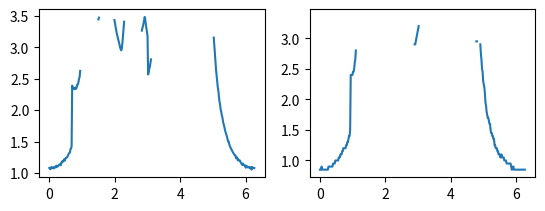

Recreate this plot in Python. (Note: this script raises an exception after producing the figure.)
from numpy import inf
import numpy as np
import matplotlib.pyplot as plt
import math
wsz = 5
wsp = 3
max_range = 10
threshold = 1
# projection = 'polar'
projection = None
def window_stack(a):
        '''
        Function from here:
            https://stackoverflow.com/questions/15722324/sliding-window-in-numpy
        Returns a sliding window over a sample, a
        params
        ------
        a : np.array(m,n)
            Sample to slide over

        returns
        -------
        np.array(m,d)
            A stack of windowed samples, where d is the window size
        np.array(m,d)
            An array of the same size that gives the indicies of the windowed data
        '''
   
        num_windows = math.floor(float(len(a) - wsz + 1)/wsp)
        indexer = np.arange(wsz)[None, :] + wsp*np.arange(num_windows)[:, None]
        indexer = indexer.astype(np.int)
        return (a[indexer], indexer)
scan =  [1.081343412399292, 1.0638737678527832, 1.0614712238311768, 1.0865126848220825, 1.097873330116272, 1.0860306024551392, 1.0847004652023315, 1.073573112487793, 1.0938702821731567, 1.0835288763046265, 1.0884590148925781, 1.1068476438522339, 1.0927629470825195, 1.1186360120773315, 1.1055190563201904, 1.1055811643600464, 1.1219412088394165, 1.1281012296676636, 1.1397433280944824, 1.1269499063491821, 1.1254633665084839, 1.1637005805969238, 1.1839680671691895, 1.1708766222000122, 1.1932920217514038, 1.1944962739944458, 1.2204874753952026, 1.1988413333892822, 1.2260022163391113, 1.2418489456176758, 1.244097113609314, 1.2473118305206299, 1.2668594121932983, 1.2851250171661377, 1.3082906007766724, 1.3189771175384521, 1.3288333415985107, 1.3788193464279175, 1.3907687664031982, 1.423341989517212, 2.3903820514678955, 2.3550117015838623, 2.340318441390991, 2.3527517318725586, 2.3438315391540527, 2.3348019123077393, 2.360997438430786, 2.3428192138671875, 2.3674848079681396, 2.407743215560913, 2.41150164604187, 2.446894407272339, 2.4996519088745117, 2.529205560684204, 2.6253254413604736, inf, inf, inf, inf, inf, inf, inf, inf, inf, inf, inf, inf, inf, inf, inf, inf, inf, inf, inf, inf, inf, inf, inf, inf, inf, inf, inf, inf, inf, inf, inf, 3.443910837173462, 3.472346544265747, inf, inf, inf, inf, inf, inf, inf, inf, inf, inf, inf, inf, inf, inf, inf, inf, inf, inf, inf, inf, inf, inf, inf, inf, inf, inf, 3.434140205383301, 3.3852033615112305, 3.3242363929748535, 3.2800302505493164, 3.2226555347442627, 3.1860196590423584, 3.152658700942993, 3.112752676010132, 3.074524164199829, 3.039893627166748, 2.9947824478149414, 2.969881534576416, 2.9515535831451416, 2.98655366897583, 3.074357748031616, 3.1902225017547607, 3.2857534885406494, 3.406933546066284, inf, inf, inf, inf, inf, inf, inf, inf, inf, inf, inf, inf, inf, inf, inf, inf, inf, inf, inf, inf, inf, inf, inf, inf, inf, inf, inf, inf, inf, inf, 3.265148878097534, 3.305837392807007, 3.338120222091675, 3.382016181945801, 3.4259185791015625, 3.483431339263916, 3.4421610832214355, 3.366584539413452, 3.2999141216278076, 3.2461071014404297, 3.174879550933838, 2.568497657775879, 2.602418899536133, 2.661048412322998, 2.6880199909210205, 2.746612787246704, 2.808070659637451, inf, inf, inf, inf, inf, inf, inf, inf, inf, inf, inf, inf, inf, inf, inf, inf, inf, inf, inf, inf, inf, inf, inf, inf, inf, inf, inf, inf, inf, inf, inf, inf, inf, inf, inf, inf, inf, inf, inf, inf, inf, inf, inf, inf, inf, inf, inf, inf, inf, inf, inf, inf, inf, inf, inf, inf, inf, inf, inf, inf, inf, inf, inf, inf, inf, inf, inf, inf, inf, inf, inf, inf, inf, inf, inf, inf, inf, inf, inf, inf, inf, inf, inf, inf, inf, inf, inf, inf, inf, inf, inf, inf, inf, inf, inf, inf, inf, inf, inf, inf, inf, inf, inf, inf, inf, inf, inf, inf, inf, 3.1541106700897217, 3.023087501525879, 2.8883261680603027, 2.782259941101074, 2.6428279876708984, 2.5514185428619385, 2.4734692573547363, 2.36650013923645, 2.3142459392547607, 2.2178399562835693, 2.1447010040283203, 2.0903618335723877, 2.0155880451202393, 1.9779307842254639, 1.9213638305664062, 1.891955018043518, 1.8310378789901733, 1.7884396314620972, 1.7548311948776245, 1.7101333141326904, 1.672110676765442, 1.6410865783691406, 1.606931209564209, 1.585070252418518, 1.5492628812789917, 1.5027916431427002, 1.5058221817016602, 1.4652549028396606, 1.433403730392456, 1.4110872745513916, 1.3931303024291992, 1.377399206161499, 1.355072021484375, 1.3400623798370361, 1.3259769678115845, 1.3073649406433105, 1.2924315929412842, 1.2844029664993286, 1.2819514274597168, 1.2350822687149048, 1.2454462051391602, 1.2482351064682007, 1.2040746212005615, 1.2144649028778076, 1.198425054550171, 1.2000752687454224, 1.1980918645858765, 1.1699978113174438, 1.161145806312561, 1.1384330987930298, 1.1308860778808594, 1.1526374816894531, 1.1254901885986328, 1.1288955211639404, 1.122065782546997, 1.121057391166687, 1.08540678024292, 1.1157073974609375, 1.1094316244125366, 1.0915461778640747, 1.0926990509033203, 1.0904016494750977, 1.096740484237671, 1.0816055536270142, 1.0815885066986084, 1.0931806564331055, 1.0545392036437988, 1.092644214630127, 1.0930966138839722, 1.0761659145355225, 1.0822094678878784, 1.0796946287155151]
expected_scan = [0.8500000238418579, 0.8500000238418579, 0.8500000238418579, 0.9000000357627869, 0.8500000238418579, 0.8500000238418579, 0.8500000238418579, 0.8500000238418579, 0.8500000238418579, 0.8500000238418579, 0.8500000238418579, 0.8500000238418579, 0.8500000238418579, 0.8500000238418579, 0.8500000238418579, 0.9000000357627869, 0.9000000357627869, 0.9000000357627869, 0.9000000357627869, 0.9000000357627869, 0.9000000357627869, 0.9000000357627869, 0.9000000357627869, 0.949999988079071, 0.949999988079071, 0.949999988079071, 0.949999988079071, 1.0, 1.0, 1.0, 1.0, 1.0, 1.0, 1.0500000715255737, 1.0500000715255737, 1.0500000715255737, 1.100000023841858, 1.100000023841858, 1.100000023841858, 1.149999976158142, 1.149999976158142, 1.2000000476837158, 1.2000000476837158, 1.2000000476837158, 1.2000000476837158, 1.2000000476837158, 1.25, 1.25, 1.3000000715255737, 1.3000000715255737, 1.350000023841858, 1.399999976158142, 1.399999976158142, 1.5, 2.4000000953674316, 2.4000000953674316, 2.4000000953674316, 2.4000000953674316, 2.450000047683716, 2.450000047683716, 2.5, 2.6000001430511475, 2.6500000953674316, 2.799999952316284, inf, inf, inf, inf, inf, inf, inf, inf, inf, inf, inf, inf, inf, inf, inf, inf, inf, inf, inf, inf, inf, inf, inf, inf, inf, inf, inf, inf, inf, inf, inf, inf, inf, inf, inf, inf, inf, inf, inf, inf, inf, inf, inf, inf, inf, inf, inf, inf, inf, inf, inf, inf, inf, inf, inf, inf, inf, inf, inf, inf, inf, inf, inf, inf, inf, inf, inf, inf, inf, inf, inf, inf, inf, inf, inf, inf, inf, inf, inf, inf, inf, inf, inf, inf, inf, inf, inf, inf, inf, inf, inf, inf, inf, inf, inf, inf, inf, inf, inf, inf, inf, inf, 2.9000000953674316, 2.9000000953674316, 2.950000047683716, 3.0, 3.049999952316284, 3.1000001430511475, 3.1500000953674316, 3.200000047683716, inf, 3.3500001430511475, inf, inf, inf, inf, inf, inf, inf, inf, inf, inf, inf, inf, inf, inf, inf, inf, inf, inf, inf, inf, inf, inf, inf, inf, inf, inf, inf, inf, inf, inf, inf, inf, inf, inf, inf, inf, inf, inf, inf, inf, inf, inf, inf, inf, inf, inf, inf, inf, inf, inf, inf, inf, inf, inf, inf, inf, inf, inf, inf, inf, inf, inf, inf, inf, inf, inf, inf, inf, inf, inf, inf, inf, inf, inf, inf, inf, inf, inf, inf, inf, inf, inf, inf, inf, inf, inf, inf, inf, inf, inf, inf, inf, inf, inf, inf, inf, inf, inf, 2.950000047683716, 2.950000047683716, inf, inf, inf, inf, inf, 2.9000000953674316, 2.75, 2.6500000953674316, 2.5, 2.450000047683716, 2.299999952316284, 2.25, 2.200000047683716, 2.1000001430511475, 1.9500000476837158, 1.899999976158142, 1.8000000715255737, 1.75, 1.7000000476837158, 1.7000000476837158, 1.649999976158142, 1.600000023841858, 1.600000023841858, 1.5, 1.4500000476837158, 1.4500000476837158, 1.399999976158142, 1.399999976158142, 1.350000023841858, 1.350000023841858, 1.25, 1.25, 1.2000000476837158, 1.2000000476837158, 1.2000000476837158, 1.149999976158142, 1.149999976158142, 1.100000023841858, 1.100000023841858, 1.100000023841858, 1.0500000715255737, 1.0500000715255737, 1.100000023841858, 1.0500000715255737, 1.0500000715255737, 1.0500000715255737, 1.0500000715255737, 1.0, 1.0, 1.0, 1.0, 0.949999988079071, 0.949999988079071, 0.949999988079071, 0.949999988079071, 0.949999988079071, 0.949999988079071, 0.949999988079071, 0.949999988079071, 0.9000000357627869, 0.8500000238418579, 0.8500000238418579, 0.9000000357627869, 0.9000000357627869, 0.8500000238418579, 0.8500000238418579, 0.8500000238418579, 0.8500000238418579, 0.8500000238418579, 0.8500000238418579, 0.8500000238418579, 0.8500000238418579, 0.8500000238418579, 0.8500000238418579, 0.8500000238418579, 0.8500000238418579, 0.8500000238418579, 0.8500000238418579, 0.8500000238418579, 0.8500000238418579, 0.8500000238418579, 0.8500000238418579, 0.8500000238418579, 0.8500000238418579]

scan = np.array(scan)

expected_scan = np.array(expected_scan)
scan[scan==inf] = np.nan
expected_scan[expected_scan==inf] = np.nan
print('Len of scan {}'.format(len(scan)))
print('Len of Escan {}'.format(len(expected_scan)))


ax = plt.subplot(221, projection=projection)
ax.plot(np.arange(0,2*np.pi, 2*np.pi/360), scan)

ax = plt.subplot(222, projection=projection)
ax.plot(np.arange(0,2*np.pi, 2*np.pi/360), expected_scan)

# scan[scan==np.nan] = np.inf
# expected_scan[expected_scan==np.nan] = np.inf
print(scan)
print(expected_scan)
scan[np.isnan(scan)] = max_range
expected_scan[np.isnan(expected_scan)] = max_range
print(scan)
print(expected_scan)
# fscan = np.fft.fft(scan)
# fescan = np.fft.fft(expected_scan)

# ax = plt.subplot(323)
# ax.plot(np.angle(fscan))

# ax = plt.subplot(324)
# ax.plot(np.angle(fescan))
# ax = plt.subplot(325)
# ax.plot(np.abs(fscan))


# ax = plt.subplot(326)
# ax.plot(np.abs(fescan))




# plt.show()
# plt.figure()

sw, sw_i = window_stack(scan)
ew, ew_i = window_stack(expected_scan)
detected_objects = np.zeros(scan.shape, dtype=np.bool)
er =[]
for s,e,i in zip(sw, ew, sw_i):
    # er = np.correlate(s,e)
    er.append(((s-e)**2).mean())
    if er[-1] > threshold:
        detected_objects[i] = True
er.extend([0,0])


plt.subplot(223, projection=projection)
# plt.plot(np.arange(0,2*np.pi, 2*np.pi/360),er )

er2 = expected_scan - scan
plt.plot(np.arange(0,2*np.pi, 2*np.pi/360),er2 )
# er2 = scan - expected_scan
er2[er2<0] = 0
kernel = np.ones(wsz) * 1.0/wsz
er2 = np.convolve(er2, kernel, mode='same')
plt.subplot(224, projection=projection)
plt.plot(np.arange(0,2*np.pi, 2*np.pi/360),er2)
plt.show()

